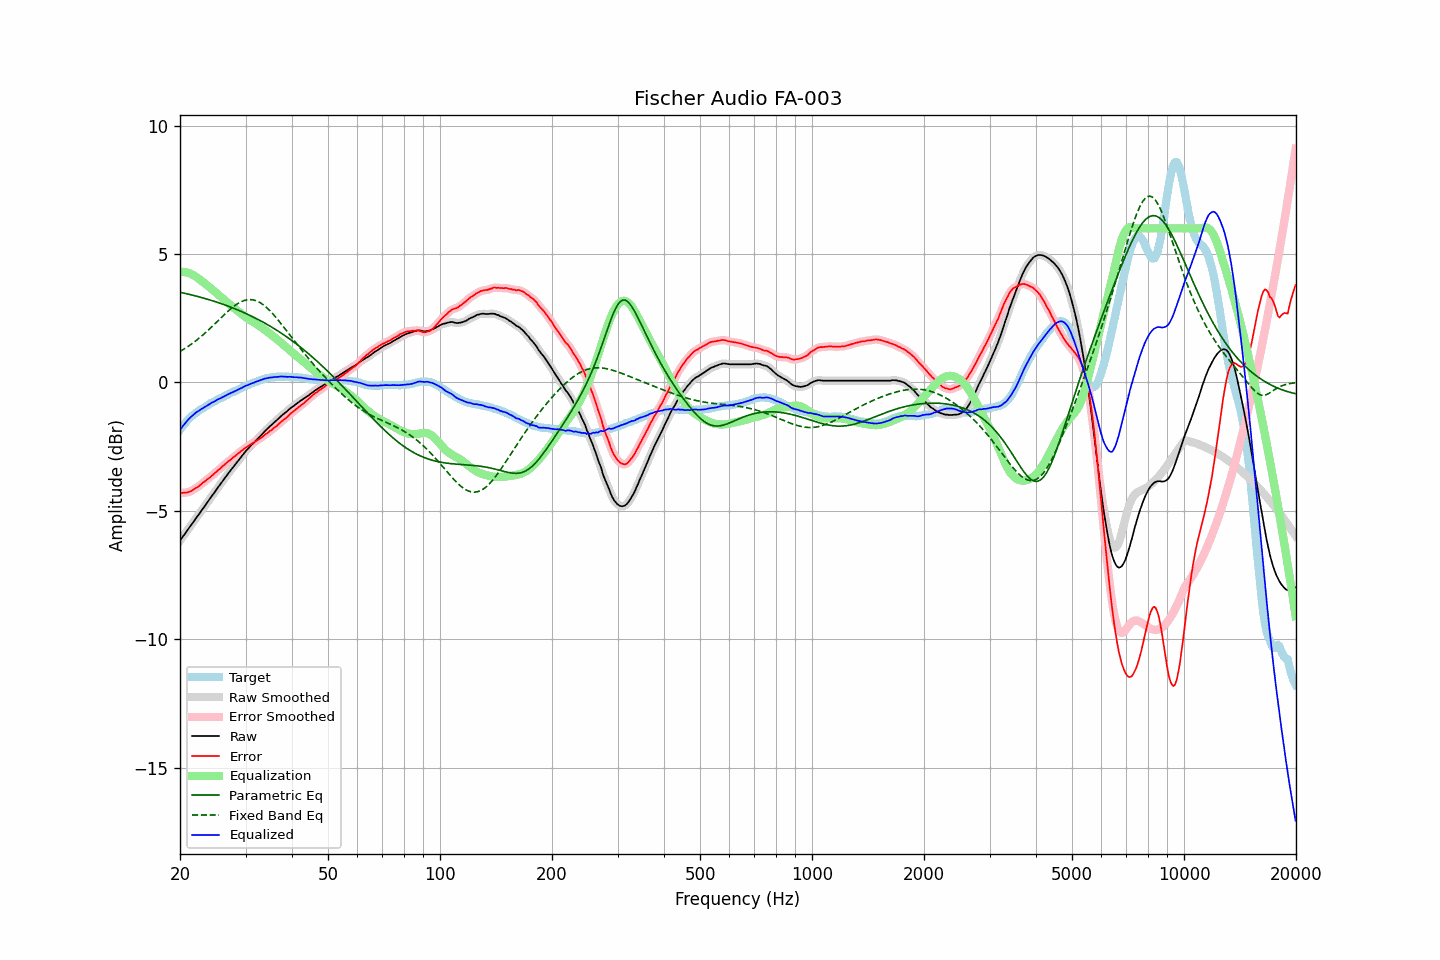

The data file committed next to this chart (first rows):
frequency, raw, error, smoothed, error_smoothed, equalization, parametric_eq, fixed_band_eq, equalized_raw, equalized_smoothed, target
20.00, -6.16, -4.31, -6.16, -4.31, 4.31, 3.51, 1.20, -1.86, -1.85, -1.85
20.20, -6.07, -4.31, -6.08, -4.31, 4.31, 3.50, 1.24, -1.77, -1.77, -1.77
20.40, -5.98, -4.30, -5.99, -4.30, 4.31, 3.48, 1.28, -1.68, -1.68, -1.68
20.61, -5.91, -4.29, -5.90, -4.30, 4.30, 3.47, 1.32, -1.61, -1.60, -1.62
20.81, -5.81, -4.29, -5.81, -4.29, 4.28, 3.46, 1.36, -1.53, -1.53, -1.52
21.02, -5.72, -4.28, -5.73, -4.27, 4.27, 3.44, 1.40, -1.46, -1.46, -1.45
21.23, -5.63, -4.25, -5.64, -4.25, 4.25, 3.43, 1.44, -1.39, -1.39, -1.39
21.44, -5.55, -4.23, -5.55, -4.22, 4.22, 3.41, 1.49, -1.33, -1.33, -1.33
21.66, -5.47, -4.19, -5.46, -4.19, 4.19, 3.40, 1.53, -1.28, -1.27, -1.28
21.87, -5.37, -4.15, -5.38, -4.15, 4.15, 3.38, 1.58, -1.22, -1.22, -1.23
22.09, -5.28, -4.11, -5.29, -4.11, 4.11, 3.36, 1.63, -1.17, -1.17, -1.18
22.31, -5.20, -4.08, -5.20, -4.07, 4.07, 3.35, 1.68, -1.13, -1.13, -1.13
22.54, -5.12, -4.03, -5.11, -4.03, 4.02, 3.33, 1.73, -1.09, -1.09, -1.09
22.76, -5.02, -3.98, -5.03, -3.98, 3.97, 3.31, 1.78, -1.05, -1.05, -1.05
22.99, -4.93, -3.92, -4.94, -3.92, 3.93, 3.30, 1.84, -1.01, -1.01, -1.02
23.22, -4.85, -3.88, -4.85, -3.87, 3.88, 3.28, 1.89, -0.98, -0.97, -0.98
23.45, -4.76, -3.83, -4.76, -3.82, 3.83, 3.26, 1.95, -0.94, -0.94, -0.94
23.69, -4.68, -3.78, -4.68, -3.78, 3.78, 3.24, 2.00, -0.90, -0.90, -0.90
23.92, -4.58, -3.72, -4.58, -3.73, 3.73, 3.22, 2.06, -0.86, -0.86, -0.86
24.16, -4.49, -3.68, -4.49, -3.68, 3.67, 3.20, 2.12, -0.82, -0.82, -0.81
24.40, -4.40, -3.62, -4.41, -3.63, 3.62, 3.18, 2.18, -0.78, -0.78, -0.78
24.65, -4.33, -3.57, -4.32, -3.57, 3.57, 3.16, 2.24, -0.76, -0.75, -0.75
24.89, -4.23, -3.51, -4.23, -3.51, 3.52, 3.14, 2.30, -0.72, -0.72, -0.72
25.14, -4.14, -3.46, -4.14, -3.46, 3.46, 3.12, 2.36, -0.68, -0.68, -0.68
25.39, -4.05, -3.40, -4.06, -3.41, 3.41, 3.10, 2.42, -0.65, -0.65, -0.65
25.65, -3.98, -3.36, -3.97, -3.35, 3.35, 3.08, 2.48, -0.62, -0.62, -0.61
25.91, -3.89, -3.29, -3.89, -3.30, 3.30, 3.06, 2.54, -0.59, -0.59, -0.59
26.16, -3.80, -3.24, -3.80, -3.24, 3.24, 3.04, 2.61, -0.56, -0.56, -0.56
26.43, -3.72, -3.19, -3.72, -3.19, 3.19, 3.02, 2.67, -0.53, -0.53, -0.53
26.69, -3.63, -3.14, -3.63, -3.14, 3.14, 2.99, 2.72, -0.50, -0.49, -0.50
26.96, -3.55, -3.08, -3.55, -3.09, 3.09, 2.97, 2.78, -0.46, -0.46, -0.47
27.23, -3.47, -3.04, -3.47, -3.03, 3.03, 2.95, 2.84, -0.43, -0.43, -0.43
27.50, -3.38, -2.99, -3.38, -2.98, 2.98, 2.92, 2.89, -0.40, -0.40, -0.40
27.77, -3.30, -2.93, -3.30, -2.93, 2.93, 2.90, 2.94, -0.37, -0.37, -0.38
28.05, -3.22, -2.89, -3.22, -2.88, 2.88, 2.87, 2.99, -0.35, -0.35, -0.34
28.33, -3.14, -2.82, -3.14, -2.83, 2.83, 2.85, 3.03, -0.32, -0.32, -0.32
28.62, -3.07, -2.77, -3.06, -2.78, 2.78, 2.82, 3.07, -0.29, -0.29, -0.29
28.90, -2.98, -2.73, -2.98, -2.73, 2.73, 2.79, 3.11, -0.26, -0.26, -0.25
29.19, -2.90, -2.67, -2.90, -2.68, 2.68, 2.77, 3.14, -0.23, -0.23, -0.23
29.48, -2.82, -2.64, -2.82, -2.63, 2.63, 2.74, 3.17, -0.19, -0.19, -0.18
29.78, -2.75, -2.58, -2.75, -2.58, 2.58, 2.71, 3.19, -0.16, -0.16, -0.16
30.08, -2.67, -2.53, -2.67, -2.54, 2.54, 2.68, 3.21, -0.13, -0.13, -0.14
30.38, -2.61, -2.50, -2.60, -2.49, 2.50, 2.65, 3.22, -0.11, -0.10, -0.11
30.68, -2.53, -2.46, -2.53, -2.45, 2.45, 2.62, 3.22, -0.08, -0.08, -0.08
30.99, -2.47, -2.41, -2.47, -2.41, 2.41, 2.60, 3.23, -0.05, -0.06, -0.06
31.30, -2.41, -2.37, -2.40, -2.37, 2.37, 2.56, 3.22, -0.03, -0.03, -0.03
31.61, -2.34, -2.34, -2.34, -2.33, 2.34, 2.53, 3.21, -0.01, -0.01, -0.00
31.93, -2.28, -2.29, -2.28, -2.30, 2.30, 2.50, 3.19, 0.02, 0.02, 0.02
32.24, -2.21, -2.25, -2.21, -2.26, 2.26, 2.47, 3.17, 0.04, 0.04, 0.04
32.57, -2.16, -2.22, -2.15, -2.22, 2.21, 2.44, 3.13, 0.06, 0.06, 0.06
32.89, -2.08, -2.18, -2.09, -2.18, 2.17, 2.40, 3.10, 0.09, 0.08, 0.09
33.22, -2.02, -2.14, -2.02, -2.13, 2.13, 2.37, 3.06, 0.10, 0.11, 0.11
33.55, -1.95, -2.08, -1.95, -2.08, 2.08, 2.34, 3.01, 0.13, 0.13, 0.13
33.89, -1.88, -2.02, -1.89, -2.03, 2.04, 2.30, 2.96, 0.15, 0.15, 0.14
34.23, -1.82, -1.99, -1.82, -1.98, 1.99, 2.27, 2.91, 0.16, 0.17, 0.17
34.57, -1.76, -1.94, -1.76, -1.94, 1.94, 2.23, 2.85, 0.18, 0.18, 0.17
34.92, -1.71, -1.89, -1.71, -1.90, 1.89, 2.19, 2.79, 0.19, 0.19, 0.18
35.27, -1.66, -1.86, -1.65, -1.84, 1.85, 2.16, 2.72, 0.19, 0.19, 0.20
35.62, -1.59, -1.79, -1.59, -1.80, 1.80, 2.12, 2.65, 0.20, 0.20, 0.20
35.97, -1.53, -1.74, -1.54, -1.75, 1.75, 2.08, 2.58, 0.21, 0.21, 0.21
... 635 more rows
